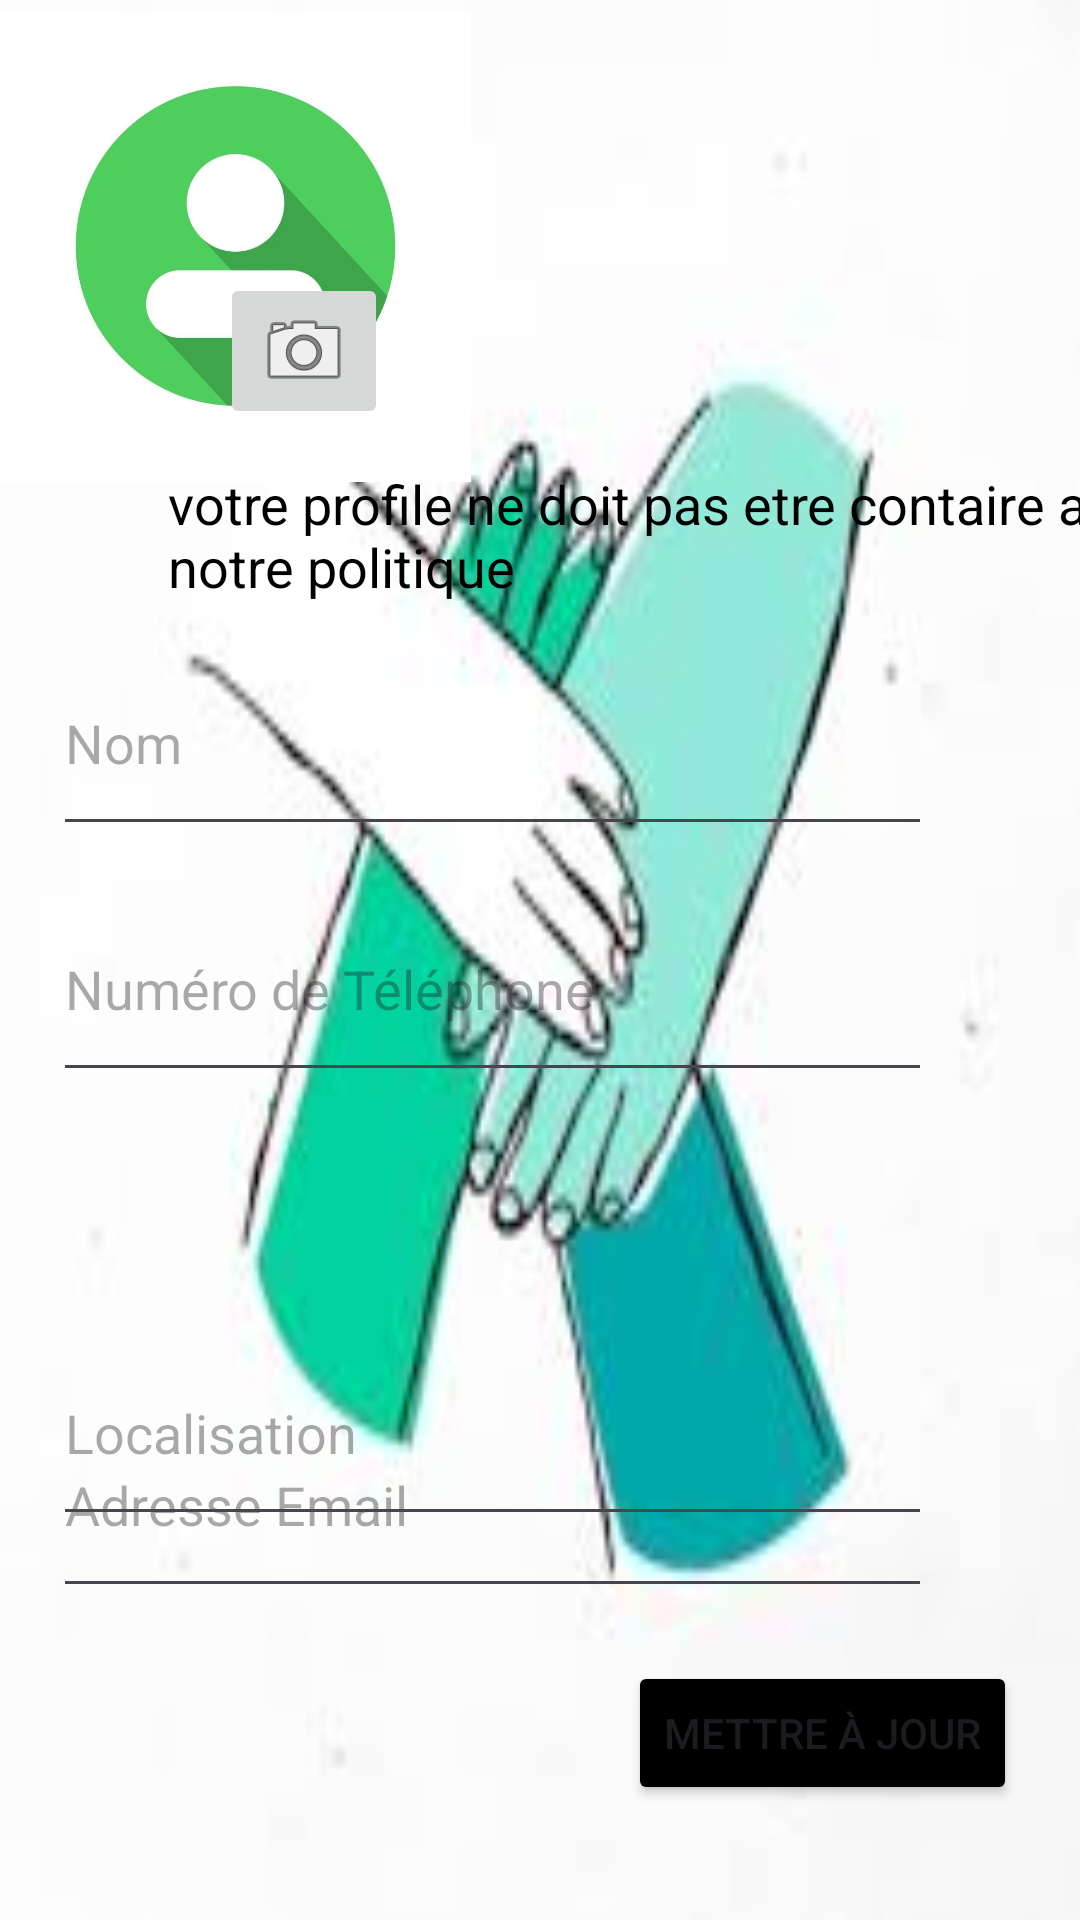

Produce the Android XML layout that renders to this screen, including the resource entries it uses.
<!-- AndroidManifest.xml: application theme Theme.Real_test -->
<!-- res/layout/edit_profile.xml -->
<?xml version="1.0" encoding="utf-8"?>
<androidx.constraintlayout.widget.ConstraintLayout
    xmlns:android="http://schemas.android.com/apk/res/android"
    xmlns:tools="http://schemas.android.com/tools"
    android:layout_width="match_parent"
    android:layout_height="match_parent"
    xmlns:app="http://schemas.android.com/apk/res-auto"
    android:background="@drawable/solidarite">

    <ImageView
        android:id="@+id/profile_image"
        android:layout_width="157dp"
        android:layout_height="164dp"
        android:layout_centerHorizontal="true"
        android:contentDescription="profile_image_desc"
        android:src="@drawable/photo_profile"
        app:layout_constraintEnd_toEndOf="parent"
        app:layout_constraintHorizontal_bias="0.0"
        app:layout_constraintStart_toStartOf="parent"
        app:layout_constraintTop_toTopOf="parent" />


    <ImageButton
        android:id="@+id/button_upload_photo"
        android:layout_width="wrap_content"
        android:layout_height="wrap_content"
        android:layout_below="@id/profile_image"
        android:layout_centerHorizontal="true"
        android:src="@android:drawable/ic_menu_camera"
        android:contentDescription="ajouter ou modifier la phototo de profile"
        app:layout_constraintBottom_toBottomOf="parent"
        app:layout_constraintEnd_toEndOf="parent"
        app:layout_constraintHorizontal_bias="0.241"
        app:layout_constraintStart_toStartOf="parent"
        app:layout_constraintTop_toTopOf="parent"
        app:layout_constraintVertical_bias="0.155" />

    <EditText
        android:id="@+id/edit_name"
        android:layout_width="293dp"
        android:layout_height="72dp"
        android:layout_below="@id/button_upload_photo"
        android:hint="Nom"
        app:layout_constraintBottom_toBottomOf="parent"
        app:layout_constraintEnd_toEndOf="parent"
        app:layout_constraintHorizontal_bias="0.262"
        app:layout_constraintStart_toStartOf="parent"
        app:layout_constraintTop_toTopOf="parent"
        app:layout_constraintVertical_bias="0.37" />

    <EditText
        android:id="@+id/edit_phone"
        android:layout_width="293dp"
        android:layout_height="72dp"
        android:layout_below="@id/edit_name"
        android:hint="Numéro de Téléphone"
        app:layout_constraintBottom_toBottomOf="parent"
        app:layout_constraintEnd_toEndOf="parent"
        app:layout_constraintHorizontal_bias="0.262"
        app:layout_constraintStart_toStartOf="parent"
        app:layout_constraintTop_toTopOf="parent"
        app:layout_constraintVertical_bias="0.514" />

    <EditText
        android:id="@+id/edit_email"
        android:layout_width="293dp"
        android:layout_height="72dp"
        android:layout_below="@id/edit_phone"
        android:hint="Adresse Email"
        app:layout_constraintBottom_toBottomOf="parent"
        app:layout_constraintEnd_toEndOf="parent"
        app:layout_constraintHorizontal_bias="0.262"
        app:layout_constraintStart_toStartOf="parent"
        app:layout_constraintTop_toTopOf="parent"
        app:layout_constraintVertical_bias="0.817" />


    <EditText
        android:id="@+id/edit_location"
        android:layout_width="293dp"
        android:layout_height="72dp"
        android:layout_below="@id/edit_email"
        android:layout_marginTop="440dp"
        android:hint="Localisation"
        app:layout_constraintEnd_toEndOf="parent"
        app:layout_constraintHorizontal_bias="0.262"
        app:layout_constraintStart_toStartOf="parent"
        app:layout_constraintTop_toTopOf="parent" />

    <Button
        android:id="@+id/button_update"
        android:layout_width="wrap_content"
        android:layout_height="wrap_content"
        android:layout_below="@id/edit_location"
        android:layout_alignParentEnd="true"
        android:backgroundTint="@color/design_default_color_on_secondary"
        android:text="Mettre à Jour"
        app:layout_constraintBottom_toBottomOf="parent"
        app:layout_constraintEnd_toEndOf="parent"
        app:layout_constraintHorizontal_bias="0.909"
        app:layout_constraintStart_toStartOf="parent"
        app:layout_constraintTop_toTopOf="parent"
        app:layout_constraintVertical_bias="0.935" />

    <LinearLayout
        android:layout_width="381dp"
        android:layout_height="55dp"
        android:layout_marginStart="16dp"
        android:layout_marginEnd="14dp"
        android:clickable="true"
        android:focusable="true"
        android:gravity="center_vertical"
        android:orientation="horizontal"
        app:layout_constraintBottom_toBottomOf="parent"
        app:layout_constraintEnd_toEndOf="parent"
        app:layout_constraintHorizontal_bias="0.0"
        app:layout_constraintStart_toStartOf="parent"
        app:layout_constraintTop_toTopOf="parent"
        app:layout_constraintVertical_bias="0.258">

        <ImageView
            android:layout_width="24dp"
            android:layout_height="24dp"
            android:src="@drawable/gmts_quantum_ic_warning_vd_black_24" />

        <TextView
            android:id="@+id/text1"
            android:layout_width="wrap_content"
            android:layout_height="wrap_content"
            android:layout_marginStart="16dp"
            android:text="votre profile ne doit pas etre contaire a notre politique"
            android:textColor="@color/black"
            android:textSize="18sp" />
    </LinearLayout>


</androidx.constraintlayout.widget.ConstraintLayout>
<!-- resources referenced by this layout -->
<resources>
  <color name="black">#FF000000</color>
  <!-- drawable photo_profile: jpg bitmap (drawable, 33893 bytes) -->
  <!-- drawable solidarite: jpg bitmap (drawable, 5074 bytes) -->
  <style name="Theme.Real_test" parent="Base.Theme.Real_test" />
  <style name="Base.Theme.Real_test" parent="Theme.Material3.DayNight.NoActionBar">
          
          
      </style>
</resources>
